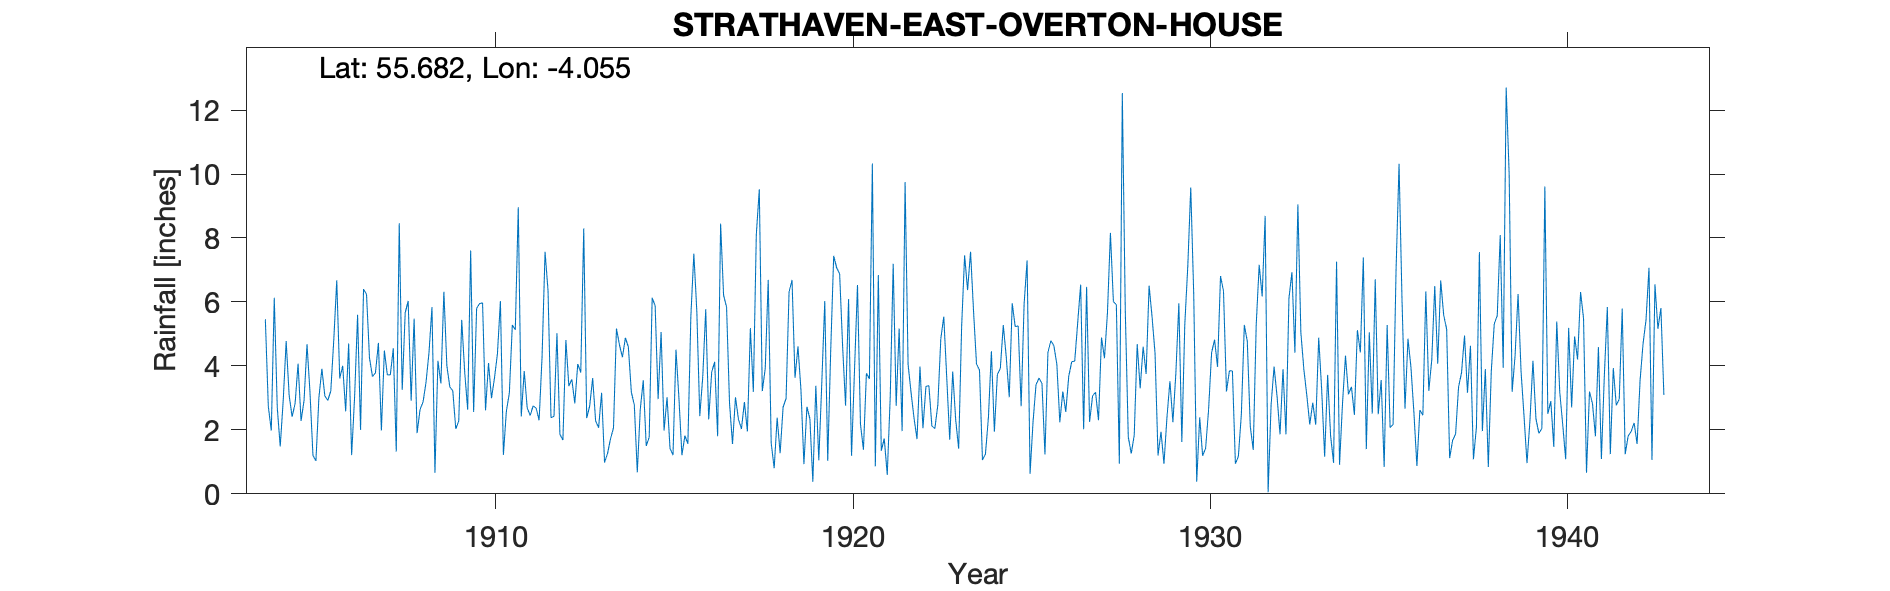

Values plotted in this chart, from the file beside it:
STRATHAVEN, EAST OVERTON HO., , , , , , , , , , , , , , , , , , , , , , , 
Grid ref, NS709451, Long, -4.055, Lat, 55.68, Elevation, 700, ft, , , , , , , , , , , , , , , 
Station no, 5196, , , , , , , , , , , , , , , , , , , , , , 
, 1900, 1901, 1902, 1903, 1904, 1905, 1906, 1907, 1908, 1909, 1910, 1911, 1912, 1913, 1914, 1915, 1916, 1917, 1918, 1919, 1920, 1921, 1922
January, , , , , 5.46, 2.28, 6.68, 3.67, 6.03, 6.32, 5.95, 5.13, 2.38, 2.37, 4.27, 2.96, 7.51, 2.83, 3.92, 3.25, 7.07, 10.33, 4.05
February, , , , , 2.73, 2.91, 3.61, 3.78, 2.91, 4.01, 5.97, 8.96, 2.42, 2.75, 4.88, 5.06, 5.73, 1.56, 6.69, 0.93, 6.88, 0.86, 3.17
March, , , , , 1.98, 4.68, 4, 4.72, 5.48, 3.34, 2.61, 2.42, 5.02, 3.62, 4.59, 1.98, 2.43, 3.02, 1.59, 2.72, 4.62, 6.84, 2.37
April, , , , , 6.13, 3.18, 2.58, 1.98, 1.9, 3.22, 4.09, 3.84, 1.86, 2.28, 3.18, 3.02, 3.66, 2.33, 0.8, 2.35, 2.76, 1.35, 1.71
May, , , , , 2.71, 1.2, 4.7, 4.48, 2.64, 2.03, 2.99, 2.69, 1.68, 2.07, 2.78, 1.42, 5.77, 2.03, 2.38, 0.38, 6.09, 1.73, 3.98
June, , , , , 1.48, 1.03, 1.21, 3.72, 2.87, 2.28, 3.62, 2.45, 4.81, 3.16, 0.67, 1.21, 2.33, 2.87, 1.27, 3.38, 1.19, 0.59, 2.05
July, , , , , 2.91, 3.01, 3.03, 3.72, 3.49, 5.44, 4.38, 2.75, 3.37, 0.98, 2.64, 4.51, 3.8, 1.95, 2.71, 1.05, 3.87, 3.02, 3.36
August, , , , , 4.78, 3.91, 5.6, 4.55, 4.42, 3.8, 6.03, 2.68, 3.58, 1.26, 3.55, 2.98, 4.13, 5.18, 2.98, 3.45, 6.53, 7.19, 3.38
September, , , , , 3.08, 3.06, 2, 1.32, 5.84, 2.63, 1.22, 2.3, 2.83, 1.72, 1.5, 1.21, 1.8, 3.19, 6.31, 6.03, 2.18, 2.75, 2.12
October, , , , , 2.41, 2.92, 6.4, 8.46, 0.66, 7.61, 2.58, 4.28, 4.06, 2.06, 1.77, 1.82, 8.45, 8.11, 6.69, 1.03, 1.38, 5.17, 2.04
November, , , , , 2.83, 3.22, 6.24, 3.25, 4.16, 2.56, 3.15, 7.57, 3.79, 5.17, 6.13, 1.56, 6.21, 9.52, 3.63, 4.47, 3.77, 1.96, 2.78
December, , , , , 4.07, 4.82, 4.25, 5.66, 3.45, 5.8, 5.28, 6.36, 8.3, 4.66, 5.88, 5.55, 5.84, 3.21, 4.61, 7.44, 3.59, 9.75, 4.85
Total, , , , , 40.57, 36.22, 50.3, 49.31, 43.85, 49.04, 47.87, 51.43, 44.1, 32.1, 41.84, 33.28, 57.66, 45.8, 43.58, 36.48, 49.93, 51.54, 35.86
